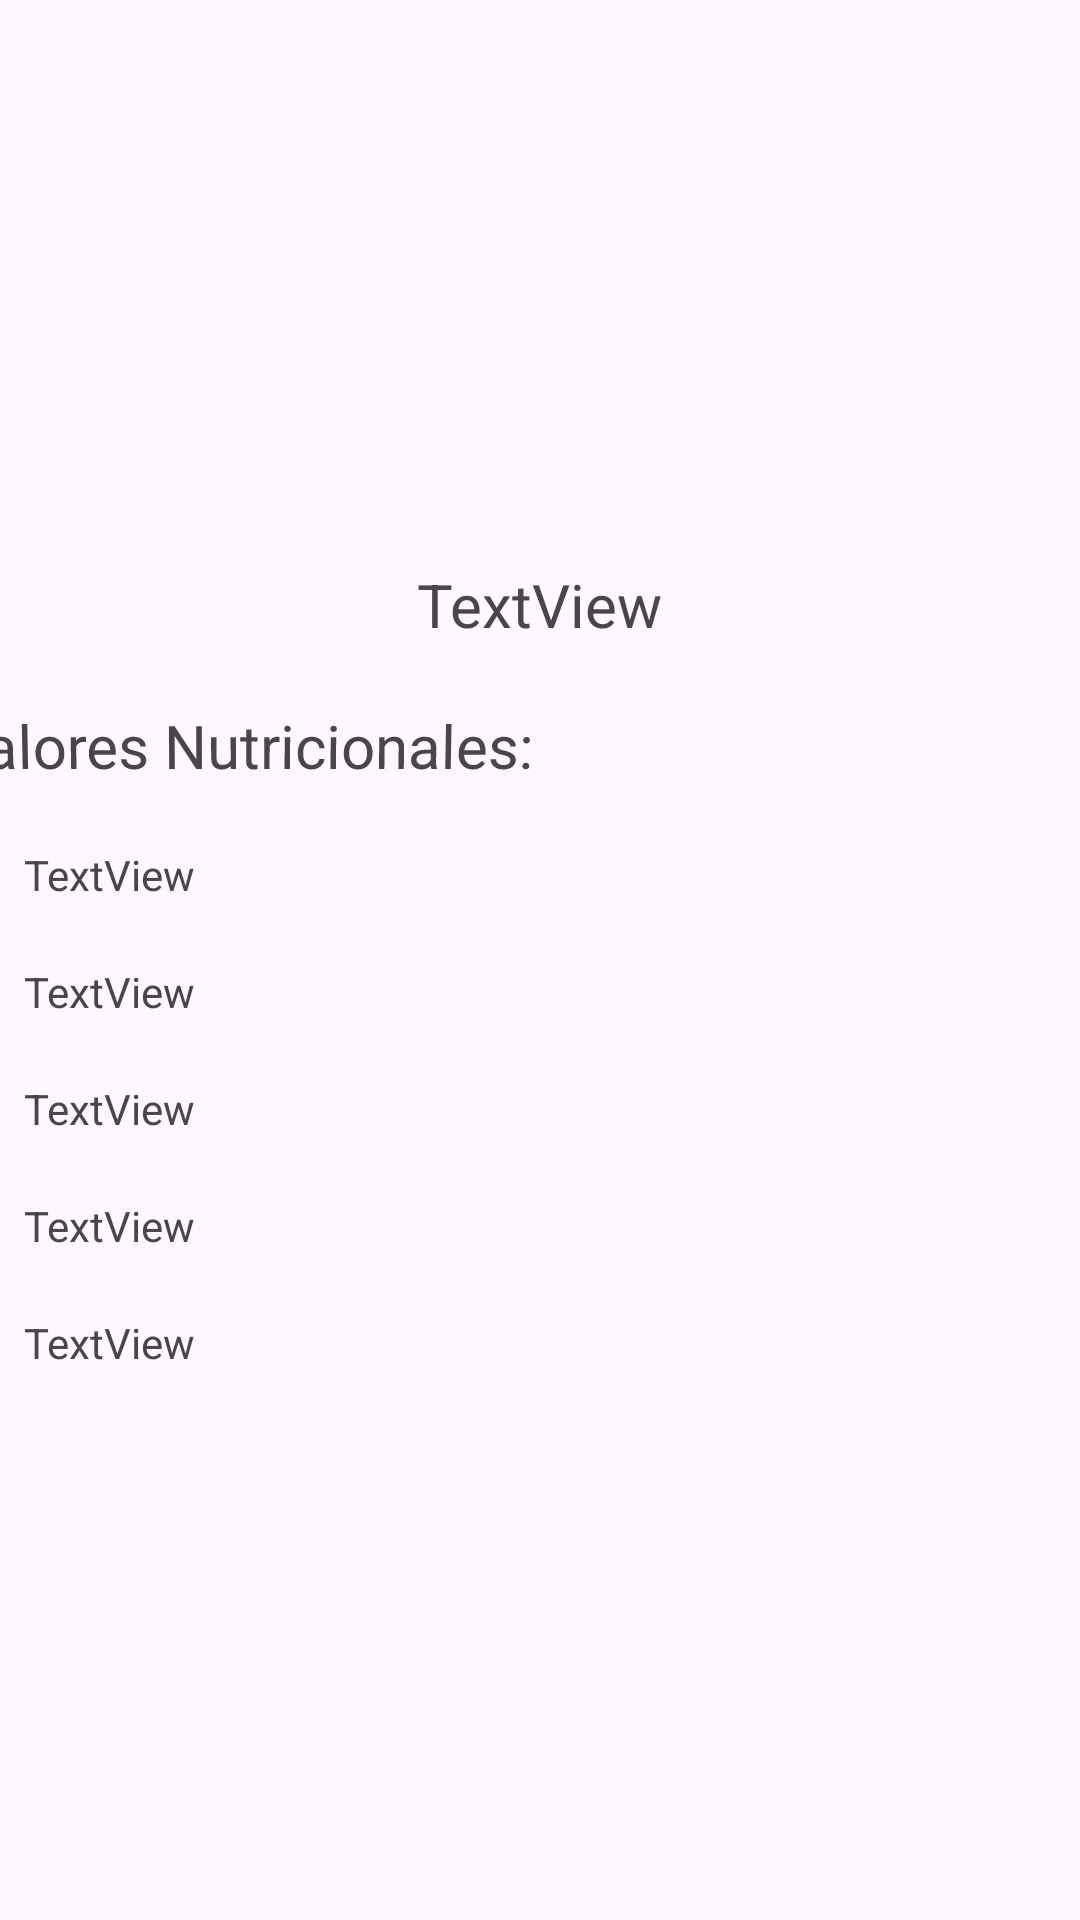

This screen was rendered from an Android layout file. Write that file and the resources it references.
<!-- AndroidManifest.xml: application theme Theme.Parcial2TAP -->
<!-- res/layout/activity_fruta.xml -->
<?xml version="1.0" encoding="utf-8"?>
<androidx.constraintlayout.widget.ConstraintLayout xmlns:android="http://schemas.android.com/apk/res/android"
    xmlns:app="http://schemas.android.com/apk/res-auto"
    xmlns:tools="http://schemas.android.com/tools"
    android:layout_width="match_parent"
    android:layout_height="match_parent"
    tools:context=".FrutaActivity">

    <ImageView
        android:id="@+id/imgview_detalle"
        android:layout_width="150dp"
        android:layout_height="150dp"
        android:layout_marginTop="8dp"
        app:layout_constraintEnd_toEndOf="parent"
        app:layout_constraintStart_toStartOf="parent"
        app:layout_constraintTop_toTopOf="parent"
        tools:srcCompat="@tools:sample/avatars" />

    <TextView
        android:id="@+id/textView_detalleName"
        android:layout_width="wrap_content"
        android:layout_height="wrap_content"
        android:layout_marginTop="30dp"
        android:text="TextView"
        android:textSize="20sp"
        app:layout_constraintEnd_toEndOf="@+id/imgview_detalle"
        app:layout_constraintStart_toStartOf="@+id/imgview_detalle"
        app:layout_constraintTop_toBottomOf="@+id/imgview_detalle" />

    <TextView
        android:id="@+id/textView2"
        android:layout_width="wrap_content"
        android:layout_height="wrap_content"
        android:layout_marginTop="20dp"
        android:layout_marginEnd="200dp"
        android:rotationX="-3"
        android:text="Valores Nutricionales:"
        android:textSize="20dp"
        app:layout_constraintEnd_toEndOf="parent"
        app:layout_constraintStart_toStartOf="parent"
        app:layout_constraintTop_toBottomOf="@+id/textView_detalleName" />

    <TextView
        android:id="@+id/text_calorias"
        android:layout_width="wrap_content"
        android:layout_height="wrap_content"
        android:layout_marginStart="8dp"
        android:layout_marginTop="20dp"
        android:text="TextView"
        app:layout_constraintStart_toStartOf="parent"
        app:layout_constraintTop_toBottomOf="@+id/textView2" />

    <TextView
        android:id="@+id/text_fat"
        android:layout_width="wrap_content"
        android:layout_height="wrap_content"
        android:layout_marginStart="8dp"
        android:layout_marginTop="20dp"
        android:text="TextView"
        app:layout_constraintStart_toStartOf="parent"
        app:layout_constraintTop_toBottomOf="@+id/text_calorias" />

    <TextView
        android:id="@+id/text_sugar"
        android:layout_width="wrap_content"
        android:layout_height="wrap_content"
        android:layout_marginStart="8dp"
        android:layout_marginTop="20dp"
        android:text="TextView"
        app:layout_constraintStart_toStartOf="parent"
        app:layout_constraintTop_toBottomOf="@+id/text_fat" />

    <TextView
        android:id="@+id/text_carbo"
        android:layout_width="wrap_content"
        android:layout_height="wrap_content"
        android:layout_marginStart="8dp"
        android:layout_marginTop="20dp"
        android:text="TextView"
        app:layout_constraintStart_toStartOf="parent"
        app:layout_constraintTop_toBottomOf="@+id/text_sugar" />

    <TextView
        android:id="@+id/text_protein"
        android:layout_width="wrap_content"
        android:layout_height="wrap_content"
        android:layout_marginStart="8dp"
        android:layout_marginTop="20dp"
        android:text="TextView"
        app:layout_constraintStart_toStartOf="parent"
        app:layout_constraintTop_toBottomOf="@+id/text_carbo" />
</androidx.constraintlayout.widget.ConstraintLayout>
<!-- resources referenced by this layout -->
<resources>
  <style name="Theme.Parcial2TAP" parent="Base.Theme.Parcial2TAP" />
  <style name="Base.Theme.Parcial2TAP" parent="Theme.Material3.DayNight.NoActionBar">
          
          
      </style>
</resources>
